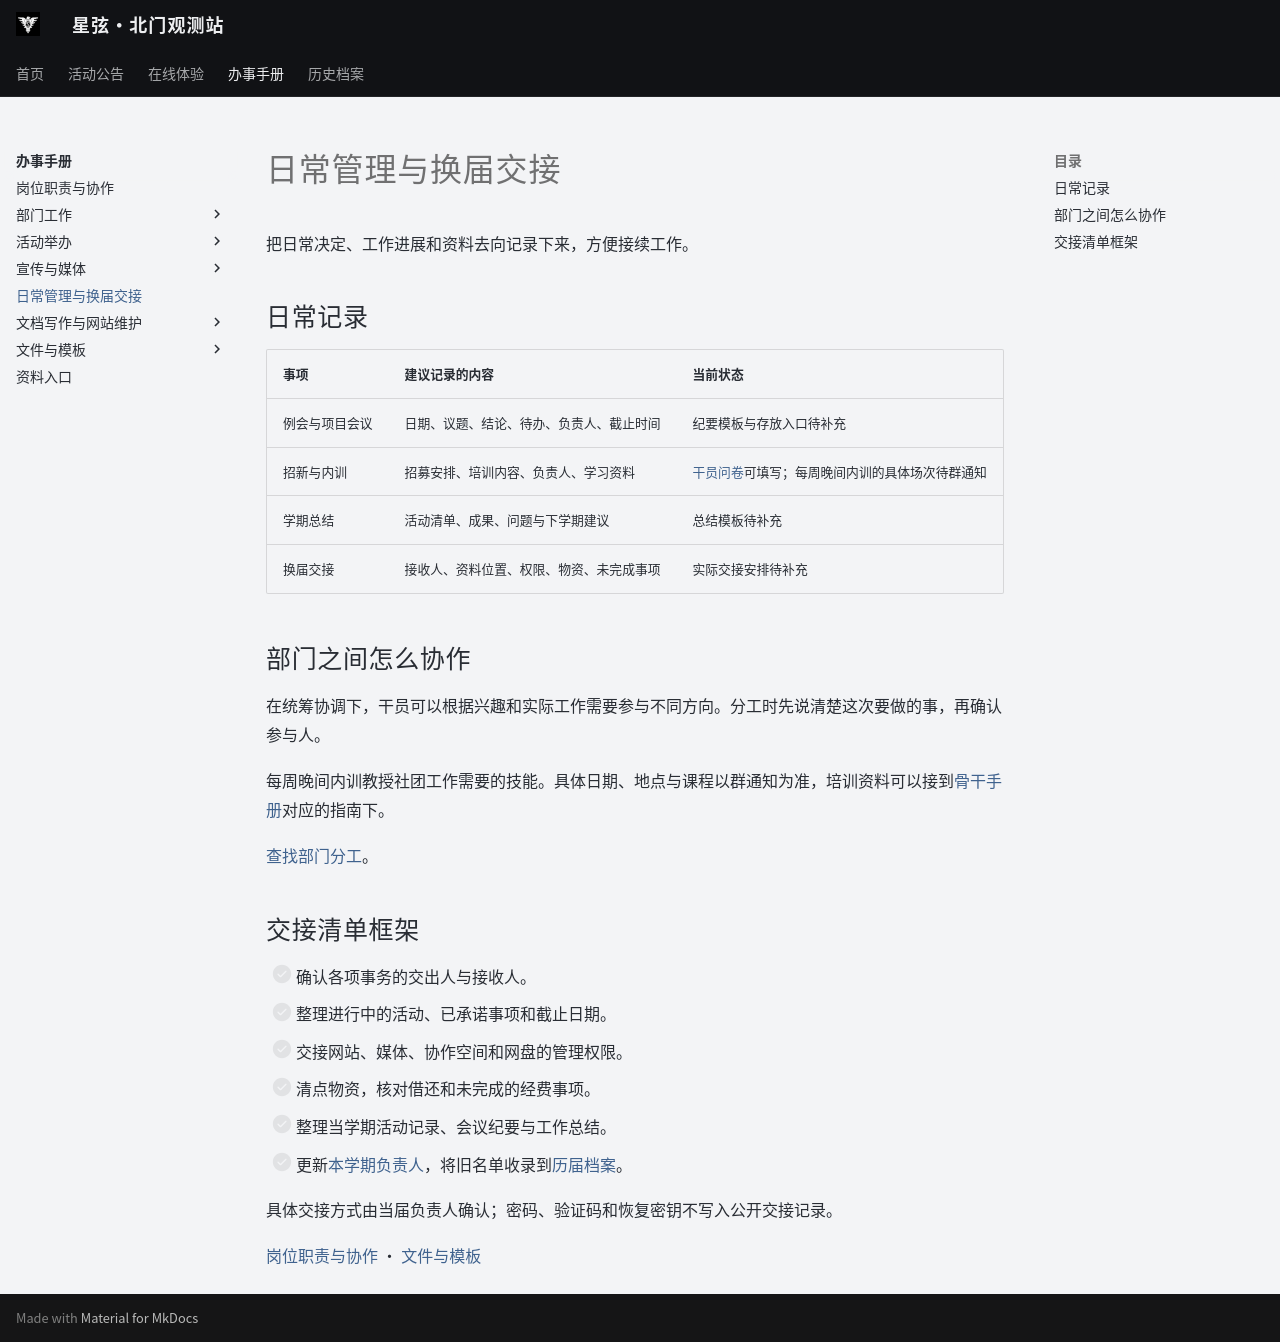

repository: ZJU-Starlight/zju-starlight.github.io · page: handbook/handover/index.html · generator: mkdocs

# 日常管理与换届交接

把日常决定、工作进展和资料去向记录下来，方便接续工作。

## 日常记录

| 事项 | 建议记录的内容 | 当前状态 |
| --- | --- | --- |
| 例会与项目会议 | 日期、议题、结论、待办、负责人、截止时间 | 纪要模板与存放入口待补充 |
| 招新与内训 | 招募安排、培训内容、负责人、学习资料 | [干员问卷](../club/join.md)可填写；每周晚间内训的具体场次待群通知 |
| 学期总结 | 活动清单、成果、问题与下学期建议 | 总结模板待补充 |
| 换届交接 | 接收人、资料位置、权限、物资、未完成事项 | 实际交接安排待补充 |

## 部门之间怎么协作

在统筹协调下，干员可以根据兴趣和实际工作需要参与不同方向。分工时先说清楚这次要做的事，再确认参与人。

每周晚间内训教授社团工作需要的技能。具体日期、地点与课程以群通知为准，培训资料可以接到[骨干手册](index.md)对应的指南下。

[查找部门分工](../club/contacts.md)。

## 交接清单框架

- [ ] 确认各项事务的交出人与接收人。
- [ ] 整理进行中的活动、已承诺事项和截止日期。
- [ ] 交接网站、媒体、协作空间和网盘的管理权限。
- [ ] 清点物资，核对借还和未完成的经费事项。
- [ ] 整理当学期活动记录、会议纪要与工作总结。
- [ ] 更新[本学期负责人](../club/contacts.md)，将旧名单收录到[历届档案](../archive/records.md)。

具体交接方式由当届负责人确认；密码、验证码和恢复密钥不写入公开交接记录。

[岗位职责与协作](roles.md) · [文件与模板](templates/index.md)
